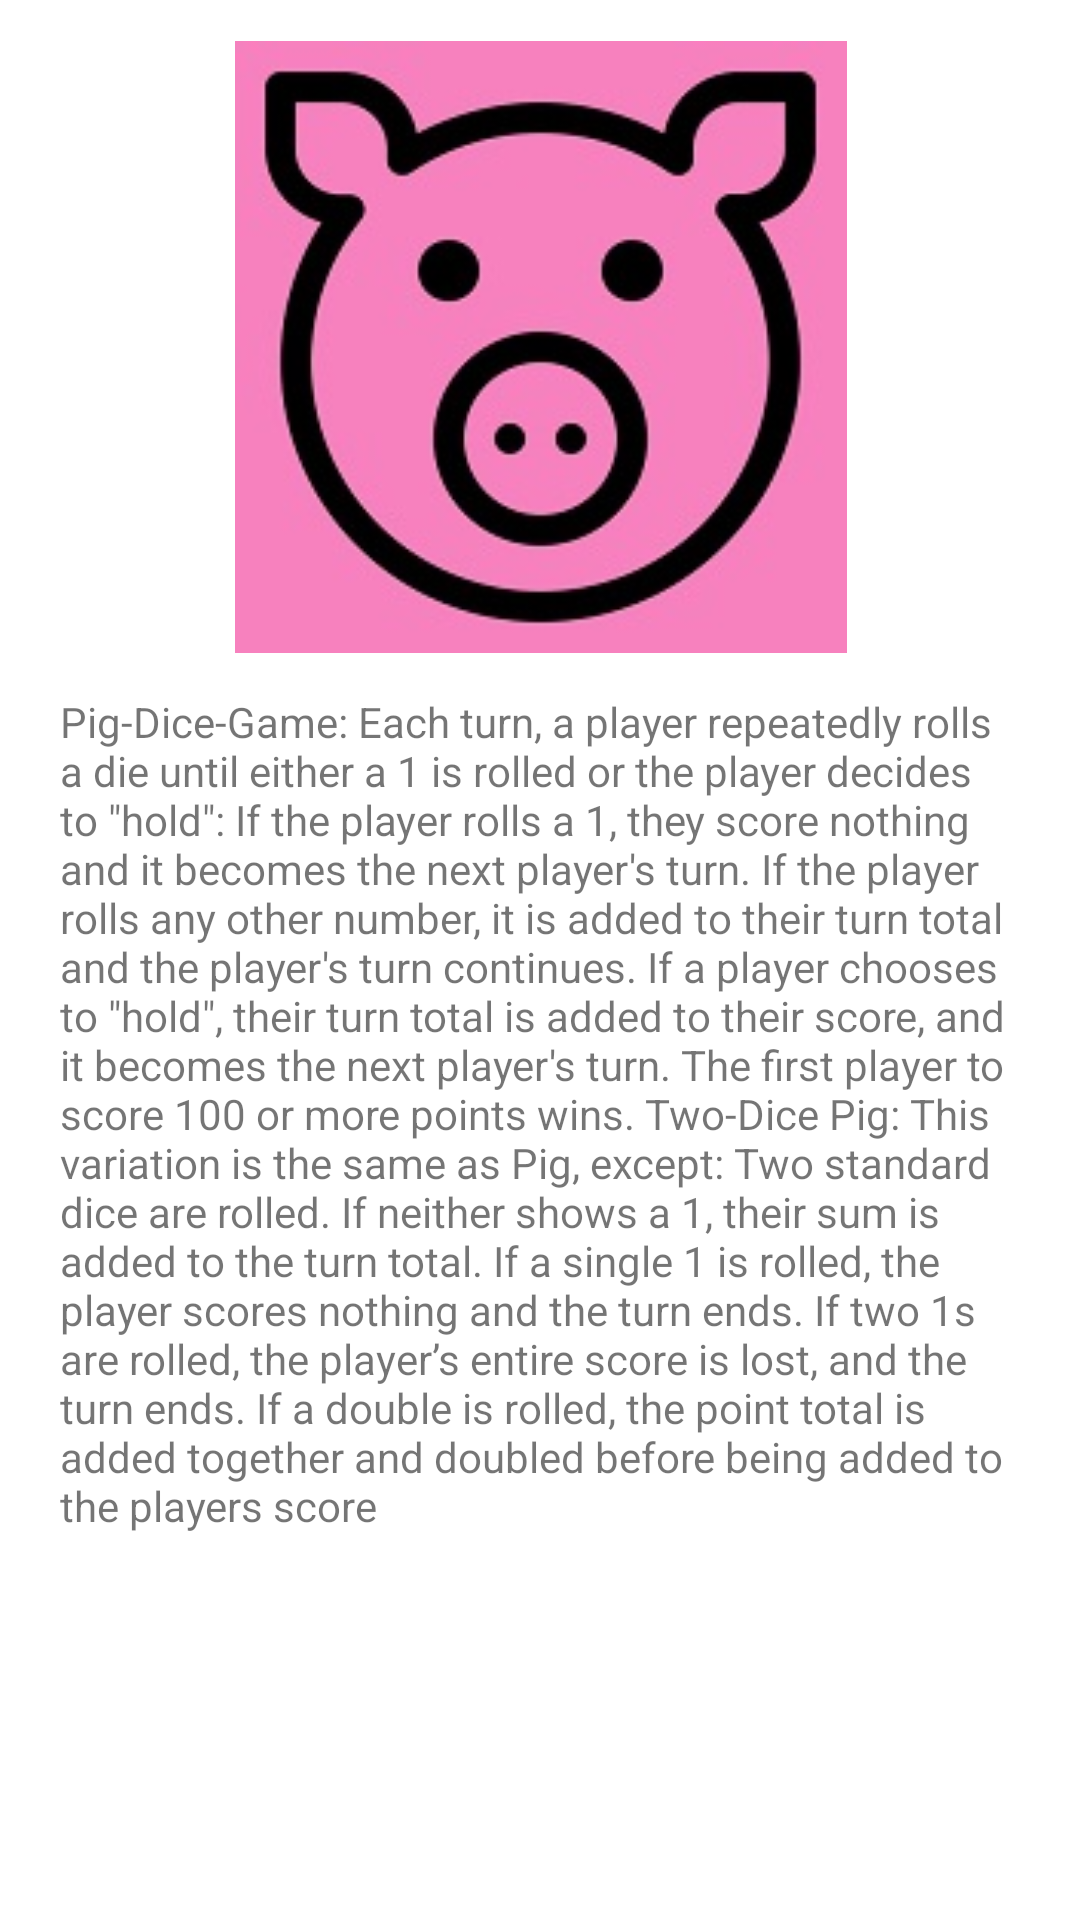

Produce the Android XML layout that renders to this screen, including the resource entries it uses.
<!-- AndroidManifest.xml: application theme Theme.2dicePig -->
<!-- res/layout/activity_rules.xml -->
<?xml version="1.0" encoding="utf-8"?>
<androidx.constraintlayout.widget.ConstraintLayout
    xmlns:android="http://schemas.android.com/apk/res/android"
    xmlns:app="http://schemas.android.com/apk/res-auto"
    xmlns:tools="http://schemas.android.com/tools"
    android:layout_width="match_parent"
    android:layout_height="match_parent">

    <TextView
        android:id="@+id/textView_rulesActivity"
        android:layout_width="320dp"
        android:layout_height="409dp"
        android:text="@string/rulesText"
        app:layout_constraintBottom_toBottomOf="parent"
        app:layout_constraintEnd_toEndOf="parent"
        app:layout_constraintStart_toStartOf="parent" />

    <ImageView
        android:id="@+id/imageView_Pig_on_rulesActivity"
        android:layout_width="217dp"
        android:layout_height="204dp"
        app:layout_constraintBottom_toTopOf="@+id/textView_rulesActivity"
        app:layout_constraintEnd_toEndOf="parent"
        app:layout_constraintStart_toStartOf="parent"
        app:layout_constraintTop_toTopOf="parent"
        app:srcCompat="@drawable/pig"
        android:contentDescription="@string/todo" />
</androidx.constraintlayout.widget.ConstraintLayout>
<!-- resources referenced by this layout -->
<resources>
  <!-- drawable pig: png bitmap (drawable, 49865 bytes) -->
  <string name="rulesText">Pig-Dice-Game: Each turn, a player repeatedly rolls a die until either a 1 is rolled or the player decides to \"hold\": If the player rolls a 1, they score nothing and it becomes the next player\'s turn. If the player rolls any other number, it is added to their turn total and the player\'s turn continues. If a player chooses to \"hold\", their turn total is added to their score, and it becomes the next player\'s turn. The first player to score 100 or more points wins. Two-Dice Pig: This variation is the same as Pig, except:
      Two standard dice are rolled. If neither shows a 1, their sum is added to the turn total.
      If a single 1 is rolled, the player scores nothing and the turn ends.
      If two 1s are rolled, the player’s entire score is lost, and the turn ends.
      If a double is rolled, the point total is added together and doubled before being added to the players score </string>
  <string name="todo">TODO</string>
  <style name="Theme.2dicePig" parent="Theme.MaterialComponents.DayNight.DarkActionBar">
          
          <item name="colorPrimary">@color/purple_500</item>
          <item name="colorPrimaryVariant">@color/purple_700</item>
          <item name="colorOnPrimary">@color/white</item>
          
          <item name="colorSecondary">@color/teal_200</item>
          <item name="colorSecondaryVariant">@color/teal_700</item>
          <item name="colorOnSecondary">@color/black</item>
          
          <item name="android:statusBarColor" tools:targetApi="l">?attr/colorPrimaryVariant</item>
          
      </style>
  <!-- not gathered from this repository: default colours our renderer supplied (Android Studio template values) -->
  <color name="purple_500">#FF6200EE</color>
  <color name="purple_700">#FF3700B3</color>
  <color name="teal_200">#FF03DAC5</color>
  <color name="teal_700">#FF018786</color>
  <color name="black">#FF000000</color>
  <color name="white">#FFFFFFFF</color>
</resources>
